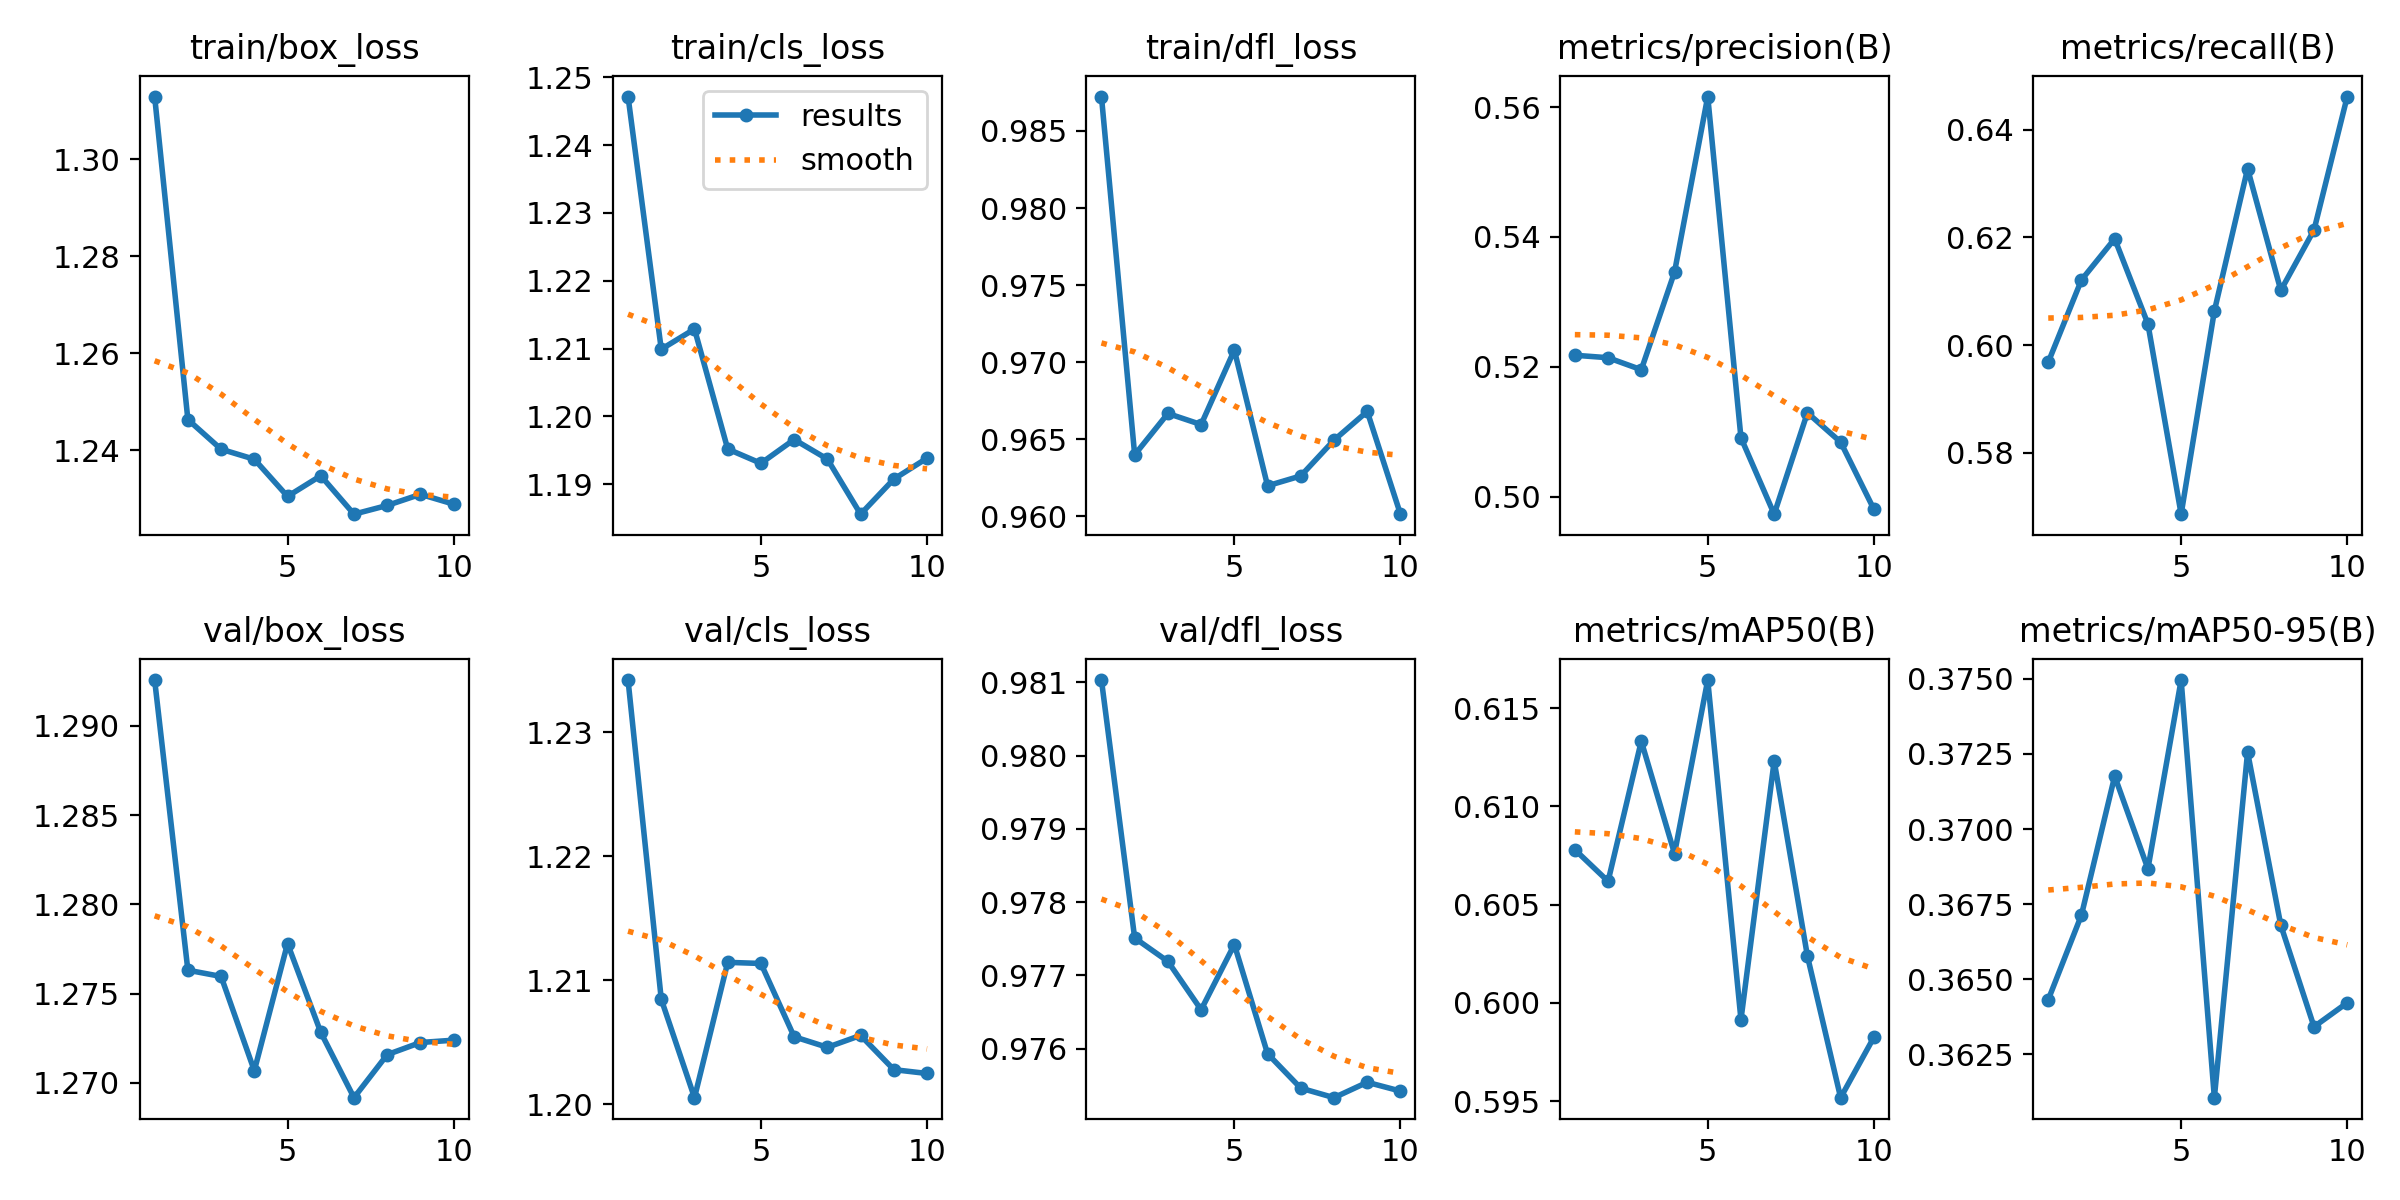

The table this chart was drawn from, first rows:
epoch, time, train/box_loss, train/cls_loss, train/dfl_loss, metrics/precision(B), metrics/recall(B), metrics/mAP50(B), metrics/mAP50-95(B), val/box_loss, val/cls_loss, val/dfl_loss, lr/pg0, lr/pg1, lr/pg2
1, 100.6, 1.313, 1.247, 0.9872, 0.5218, 0.5968, 0.6078, 0.3643, 1.293, 1.234, 0.981, 0.0001, 0.0001, 0.0001
2, 199.4, 1.246, 1.21, 0.964, 0.5214, 0.6121, 0.6062, 0.3671, 1.276, 1.208, 0.9775, 9.75773e-05, 9.75773e-05, 9.75773e-05
3, 298, 1.24, 1.213, 0.9667, 0.5195, 0.6197, 0.6133, 0.3718, 1.276, 1.201, 0.9772, 9.05463e-05, 9.05463e-05, 9.05463e-05
4, 396.6, 1.238, 1.195, 0.966, 0.5346, 0.6039, 0.6076, 0.3687, 1.271, 1.211, 0.9765, 7.95954e-05, 7.95954e-05, 7.95954e-05
5, 495.1, 1.23, 1.193, 0.9708, 0.5616, 0.5686, 0.6164, 0.375, 1.278, 1.211, 0.9774, 6.57963e-05, 6.57963e-05, 6.57963e-05
6, 593.1, 1.235, 1.197, 0.962, 0.5091, 0.6063, 0.5991, 0.3611, 1.273, 1.205, 0.9759, 5.05e-05, 5.05e-05, 5.05e-05
7, 691.3, 1.227, 1.194, 0.9626, 0.4973, 0.6327, 0.6123, 0.3726, 1.269, 1.205, 0.9755, 3.52037e-05, 3.52037e-05, 3.52037e-05
8, 789.8, 1.229, 1.186, 0.9649, 0.5129, 0.6102, 0.6024, 0.3668, 1.272, 1.206, 0.9753, 2.14046e-05, 2.14046e-05, 2.14046e-05
9, 887.7, 1.231, 1.191, 0.9668, 0.5084, 0.6214, 0.5952, 0.3634, 1.272, 1.203, 0.9755, 1.04537e-05, 1.04537e-05, 1.04537e-05
10, 985.8, 1.229, 1.194, 0.9601, 0.4981, 0.6461, 0.5982, 0.3642, 1.272, 1.202, 0.9754, 3.4227e-06, 3.4227e-06, 3.4227e-06
